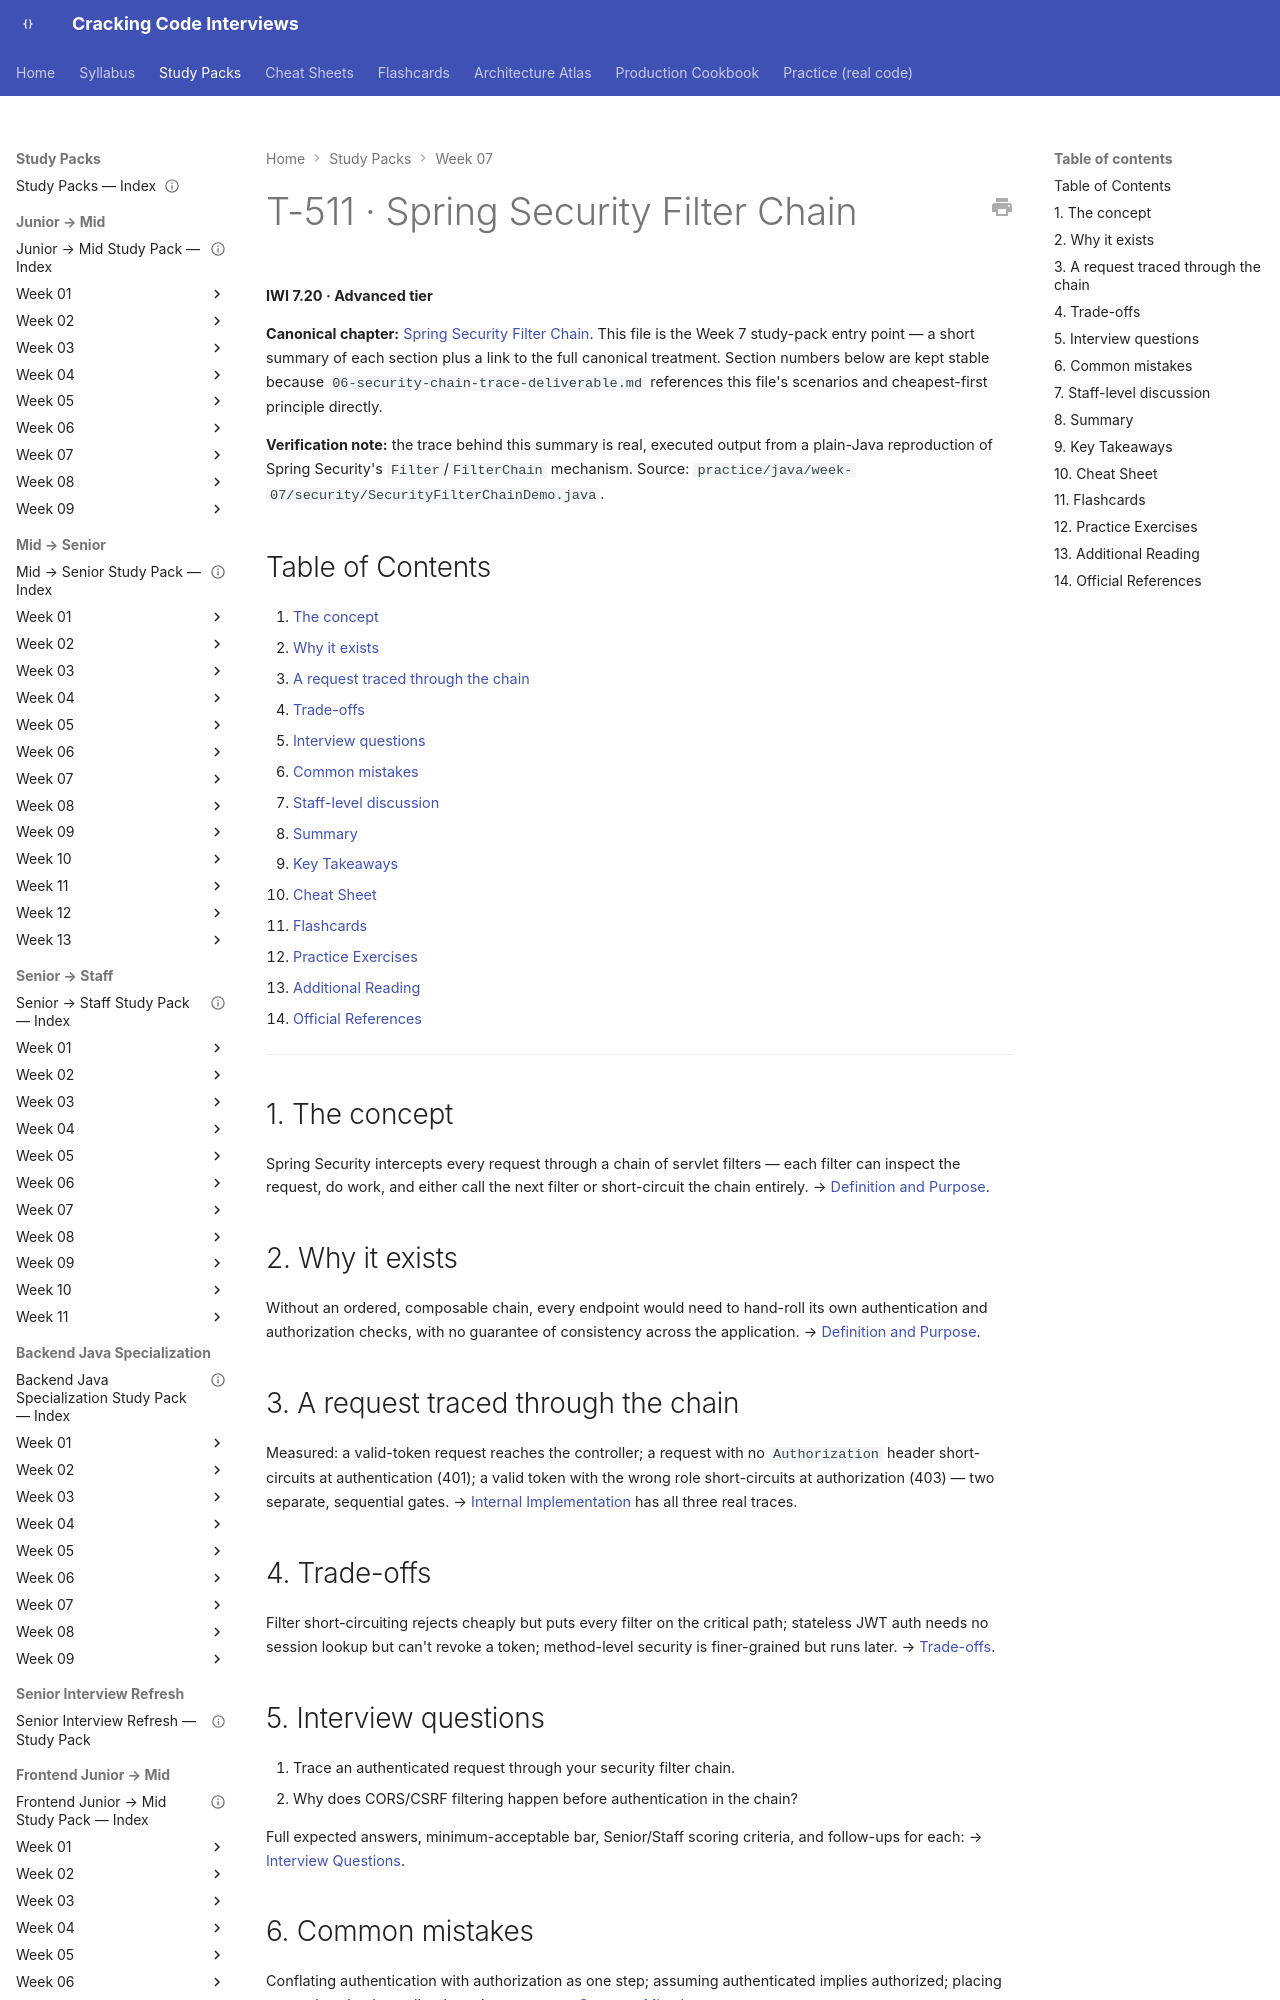

repository: JuanMelendres/cracking-code-interviews · page: study-packs/week-07/02-spring-security-filter-chain/index.html · generator: mkdocs

---
title: "T-511 · Spring Security Filter Chain"
topic_id: T-511
domain: Security
tier: Advanced
iwi: 7.20
prerequisites: [T-501]
unlocks: [T-512]
week: 7
last_reviewed: 2026-07-30
canonical: ../../syllabus/05-spring/security-filter-chain.md
---

# T-511 · Spring Security Filter Chain

**IWI 7.20 · Advanced tier**

**Canonical chapter:** [Spring Security Filter Chain](../../syllabus/05-spring/security-filter-chain.md). This file is the Week 7 study-pack entry point — a short summary of each section plus a link to the full canonical treatment. Section numbers below are kept stable because `06-security-chain-trace-deliverable.md` references this file's scenarios and cheapest-first principle directly.

**Verification note:** the trace behind this summary is real, executed output from a plain-Java reproduction of Spring Security's `Filter`/`FilterChain` mechanism. Source: `practice/java/week-07/security/SecurityFilterChainDemo.java`.

## Table of Contents

1. [The concept](#1-the-concept)
2. [Why it exists](#2-why-it-exists)
3. [A request traced through the chain](#3-a-request-traced-through-the-chain)
4. [Trade-offs](#4-trade-offs)
5. [Interview questions](#5-interview-questions)
6. [Common mistakes](#6-common-mistakes)
7. [Staff-level discussion](#7-staff-level-discussion)
8. [Summary](#8-summary)
9. [Key Takeaways](#9-key-takeaways)
10. [Cheat Sheet](#10-cheat-sheet)
11. [Flashcards](#11-flashcards)
12. [Practice Exercises](#12-practice-exercises)
13. [Additional Reading](#13-additional-reading)
14. [Official References](#14-official-references)

---

## 1. The concept

Spring Security intercepts every request through a chain of servlet filters — each filter can inspect the request, do work, and either call the next filter or short-circuit the chain entirely. → [Definition and Purpose](../../syllabus/05-spring/security-filter-chain.md#definition-and-purpose).
